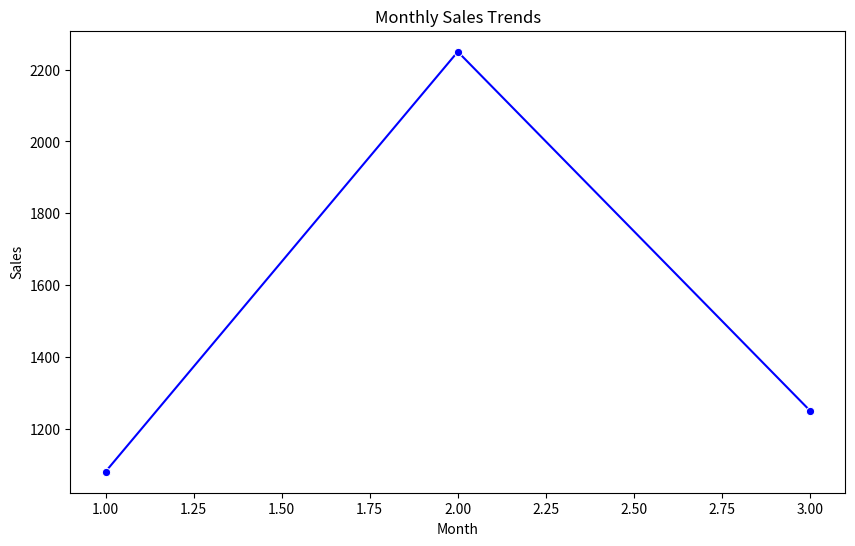
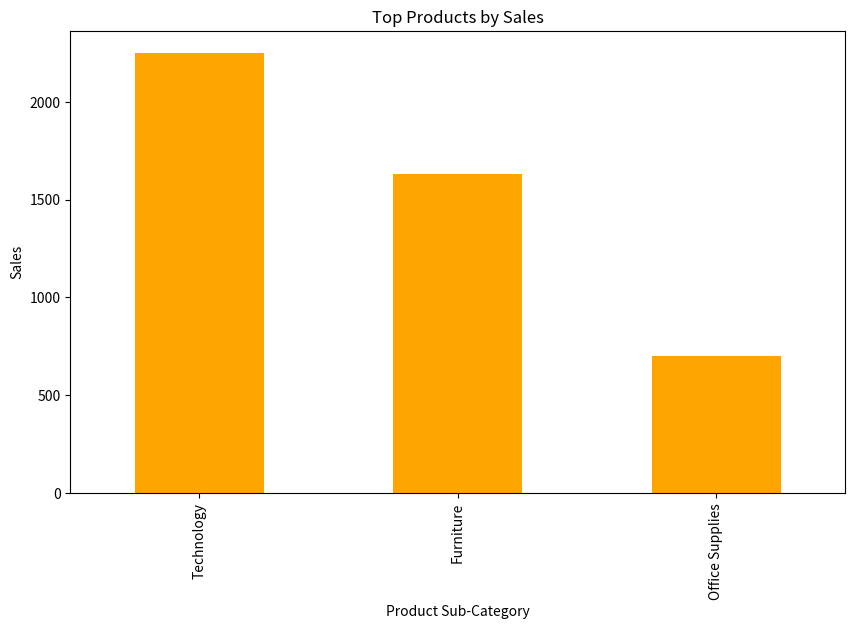
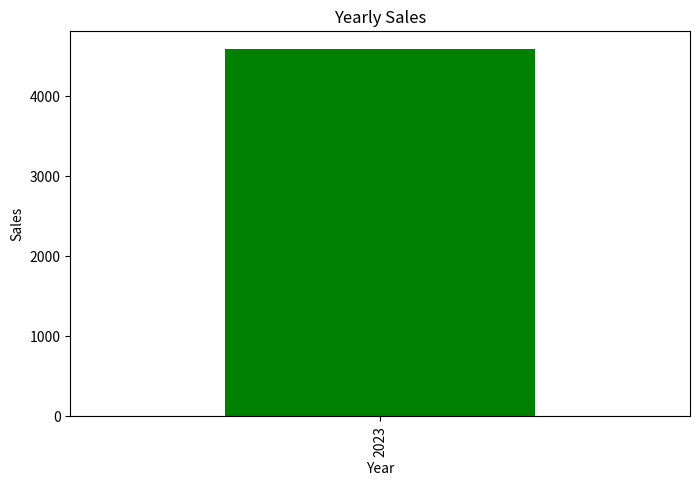

The script that saved these images, in order:
# Import necessary libraries
import pandas as pd
import matplotlib.pyplot as plt
import seaborn as sns

# Create a mock dataset
data = {
    'Order Date': [
        '2023-01-15', '2023-02-20', '2023-03-05', '2023-01-18', '2023-02-25',
        '2023-03-12', '2023-01-10', '2023-02-15', '2023-03-20', '2023-01-25',
        '2023-02-28', '2023-03-30'
    ],
    'Region': ['East', 'West', 'East', 'South', 'West', 'East', 'North', 'South', 'West', 'North', 'South', 'East'],
    'Sub-Category': ['Furniture', 'Technology', 'Furniture', 'Office Supplies', 'Technology', 'Office Supplies',
                     'Furniture', 'Technology', 'Office Supplies', 'Furniture', 'Technology', 'Furniture'],
    'Sales': [230, 450, 300, 200, 600, 150, 400, 500, 350, 250, 700, 450]
}

# Convert to a DataFrame
df = pd.DataFrame(data)

# Convert 'Order Date' to datetime
df['Order Date'] = pd.to_datetime(df['Order Date'])

# Add Year and Month columns
df['Year'] = df['Order Date'].dt.year
df['Month'] = df['Order Date'].dt.month

# 1. Monthly Sales Trends
monthly_sales = df.groupby(['Year', 'Month'])['Sales'].sum().reset_index()

plt.figure(figsize=(10, 6))
sns.lineplot(data=monthly_sales, x='Month', y='Sales', marker='o', color='b')
plt.title("Monthly Sales Trends")
plt.xlabel("Month")
plt.ylabel("Sales")
plt.show()

# 2. Top-Performing Regions and Products
top_regions = df.groupby('Region')['Sales'].sum().sort_values(ascending=False)
print("Top Regions by Sales:\n", top_regions)

top_products = df.groupby('Sub-Category')['Sales'].sum().sort_values(ascending=False).head(10)
print("Top Products by Sales:\n", top_products)

plt.figure(figsize=(10, 6))
top_products.plot(kind='bar', color='orange')
plt.title("Top Products by Sales")
plt.xlabel("Product Sub-Category")
plt.ylabel("Sales")
plt.show()

# 3. Year-over-Year Growth
yearly_sales = df.groupby('Year')['Sales'].sum()
print("Yearly Sales:\n", yearly_sales)

# Calculate YoY growth (mock data has only 1 year, so add a note)
if yearly_sales.size > 1:
    yoy_growth = yearly_sales.pct_change().dropna() * 100
    print("Year-over-Year Growth (%):\n", yoy_growth)
else:
    print("Insufficient years of data to calculate YoY growth.")

# Visualization of Yearly Sales
plt.figure(figsize=(8, 5))
yearly_sales.plot(kind='bar', color='green')
plt.title("Yearly Sales")
plt.xlabel("Year")
plt.ylabel("Sales")
plt.show()
